Run: headless pygame with SDL's dummy video driver; simulated clock (each Clock.tick advances the game by its frame time, no real sleeping); random seed 0; keys injected as events and as key.get_pressed() state; mouse plan: one left click at the window centre at the start of phase 2, then a move to the lower-right quarter at the start of phase 3.
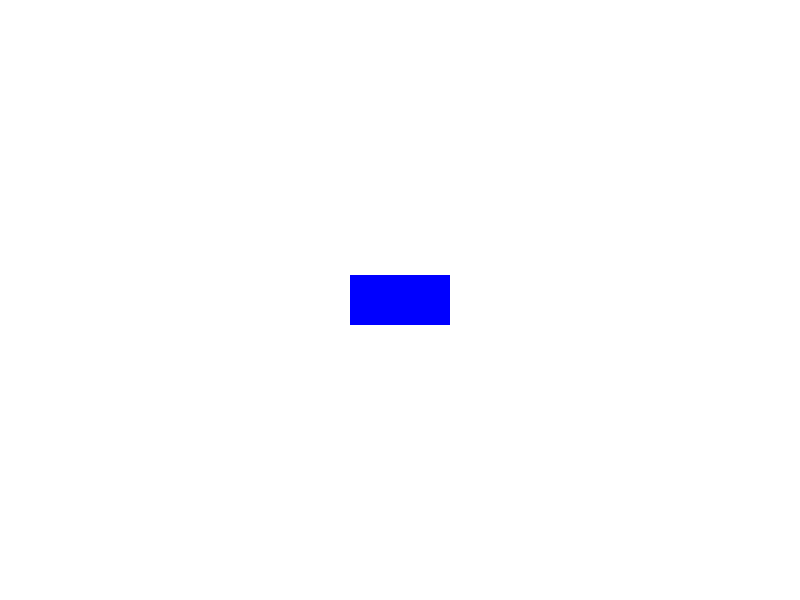
Frame 1 of 4 · flips 1–60 · no input
Frame 2 of 4 · flips 61–180 · clicked the window centre · tapped SPACE, RETURN · held RIGHT (→), D · screen unchanged from frame 1, image omitted
Frame 3 of 4 · flips 181–300 · moved the mouse to the lower-right quarter · held DOWN (↓), S · screen unchanged from frame 2, image omitted
Frame 4 of 4 · flips 301–420 · held LEFT (←), A, UP (↑), W · screen unchanged from frame 3, image omitted

The pygame program that drew these frames:

import pygame
import sys

# Initialisation de Pygame
pygame.init()

# Taille de la fenêtre
screen_width = 800
screen_height = 600
screen = pygame.display.set_mode((screen_width, screen_height))
pygame.display.set_caption("Clic sur un rectangle Pygame")

# Couleurs
background_color = (255, 255, 255)
rectangle_color = (0, 0, 255)  # Bleu
highlight_color = (255, 0, 0)  # Rouge pour mettre en évidence

# Position et taille du rectangle
rectangle_width = 100
rectangle_height = 50
rectangle_x = (screen_width - rectangle_width) // 2
rectangle_y = (screen_height - rectangle_height) // 2

# Boucle de jeu
running = True
while running:
    # Gestion des événements
    for event in pygame.event.get():
        if event.type == pygame.QUIT:
            running = False

        if event.type == pygame.MOUSEBUTTONDOWN:  # Vérification du clic de souris
            mouse_pos = pygame.mouse.get_pos()  # Récupère la position de la souris
            if rectangle_x <= mouse_pos[0] <= rectangle_x + rectangle_width and \
               rectangle_y <= mouse_pos[1] <= rectangle_y + rectangle_height:
                # Vérifie si la souris est dans le rectangle
                print("Clic sur le rectangle!")

    # Affichage de la couleur de fond
    screen.fill(background_color)

    # Dessiner le rectangle
    pygame.draw.rect(screen, rectangle_color, (rectangle_x, rectangle_y, rectangle_width, rectangle_height))

    # Mettre à jour l'affichage
    pygame.display.flip()

# Quitter Pygame
pygame.quit()
sys.exit()
